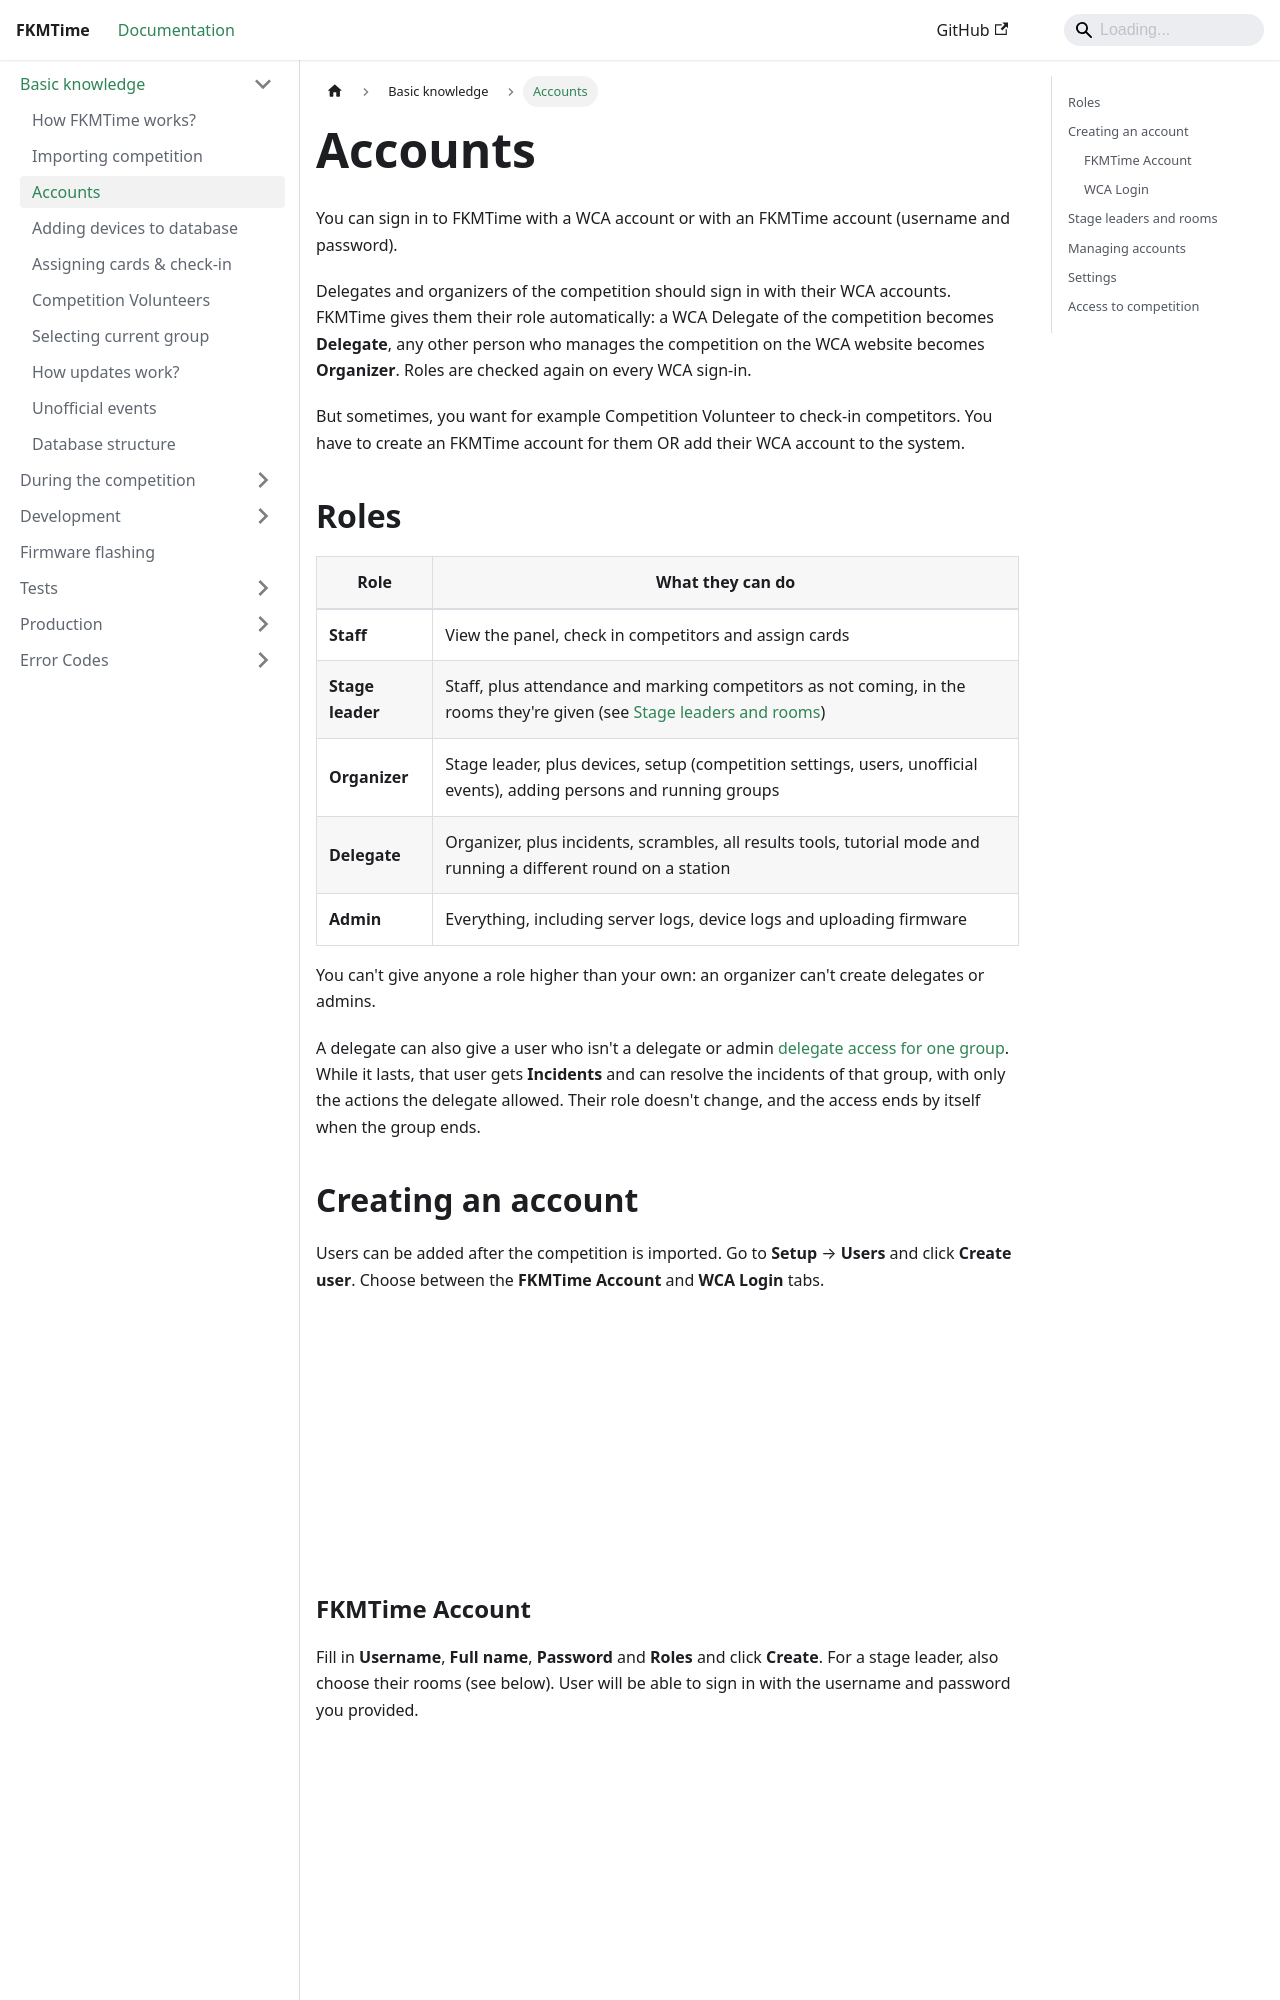

repository: FKMTime/docs · page: basic-knowledge/accounts/index.html · generator: docusaurus

---
sidebar_position: 3
---

# Accounts

You can sign in to FKMTime with a WCA account or with an FKMTime account (username and password).

Delegates and organizers of the competition should sign in with their WCA accounts. FKMTime gives them their role automatically: a WCA Delegate of the competition becomes **Delegate**, any other person who manages the competition on the WCA website becomes **Organizer**. Roles are checked again on every WCA sign-in.

But sometimes, you want for example Competition Volunteer to check-in competitors. You have to create an FKMTime account for them OR add their WCA account to the system.

## Roles

| Role | What they can do |
|------|------------------|
| **Staff** | View the panel, check in competitors and assign cards |
| **Stage leader** | Staff, plus attendance and marking competitors as not coming, in the rooms they're given (see [Stage leaders and rooms](#stage-leaders-and-rooms)) |
| **Organizer** | Stage leader, plus devices, setup (competition settings, users, unofficial events), adding persons and running groups |
| **Delegate** | Organizer, plus incidents, scrambles, all results tools, tutorial mode and running a different round on a station |
| **Admin** | Everything, including server logs, device logs and uploading firmware |

You can't give anyone a role higher than your own: an organizer can't create delegates or admins.

A delegate can also give a user who isn't a delegate or admin [delegate access for one group](../during-the-competition/delegate-access.md). While it lasts, that user gets **Incidents** and can resolve the incidents of that group, with only the actions the delegate allowed. Their role doesn't change, and the access ends by itself when the group ends.

## Creating an account

Users can be added after the competition is imported. Go to **Setup** → **Users** and click **Create user**. Choose between the **FKMTime Account** and **WCA Login** tabs.

![Users tab](../assets/users.png)

### FKMTime Account

Fill in **Username**, **Full name**, **Password** and **Roles** and click **Create**. For a stage leader, also choose their rooms (see below). User will be able to sign in with the username and password you provided.

![Create user dialog, FKMTime Account tab](../assets/create-user-fkmtime.png)
